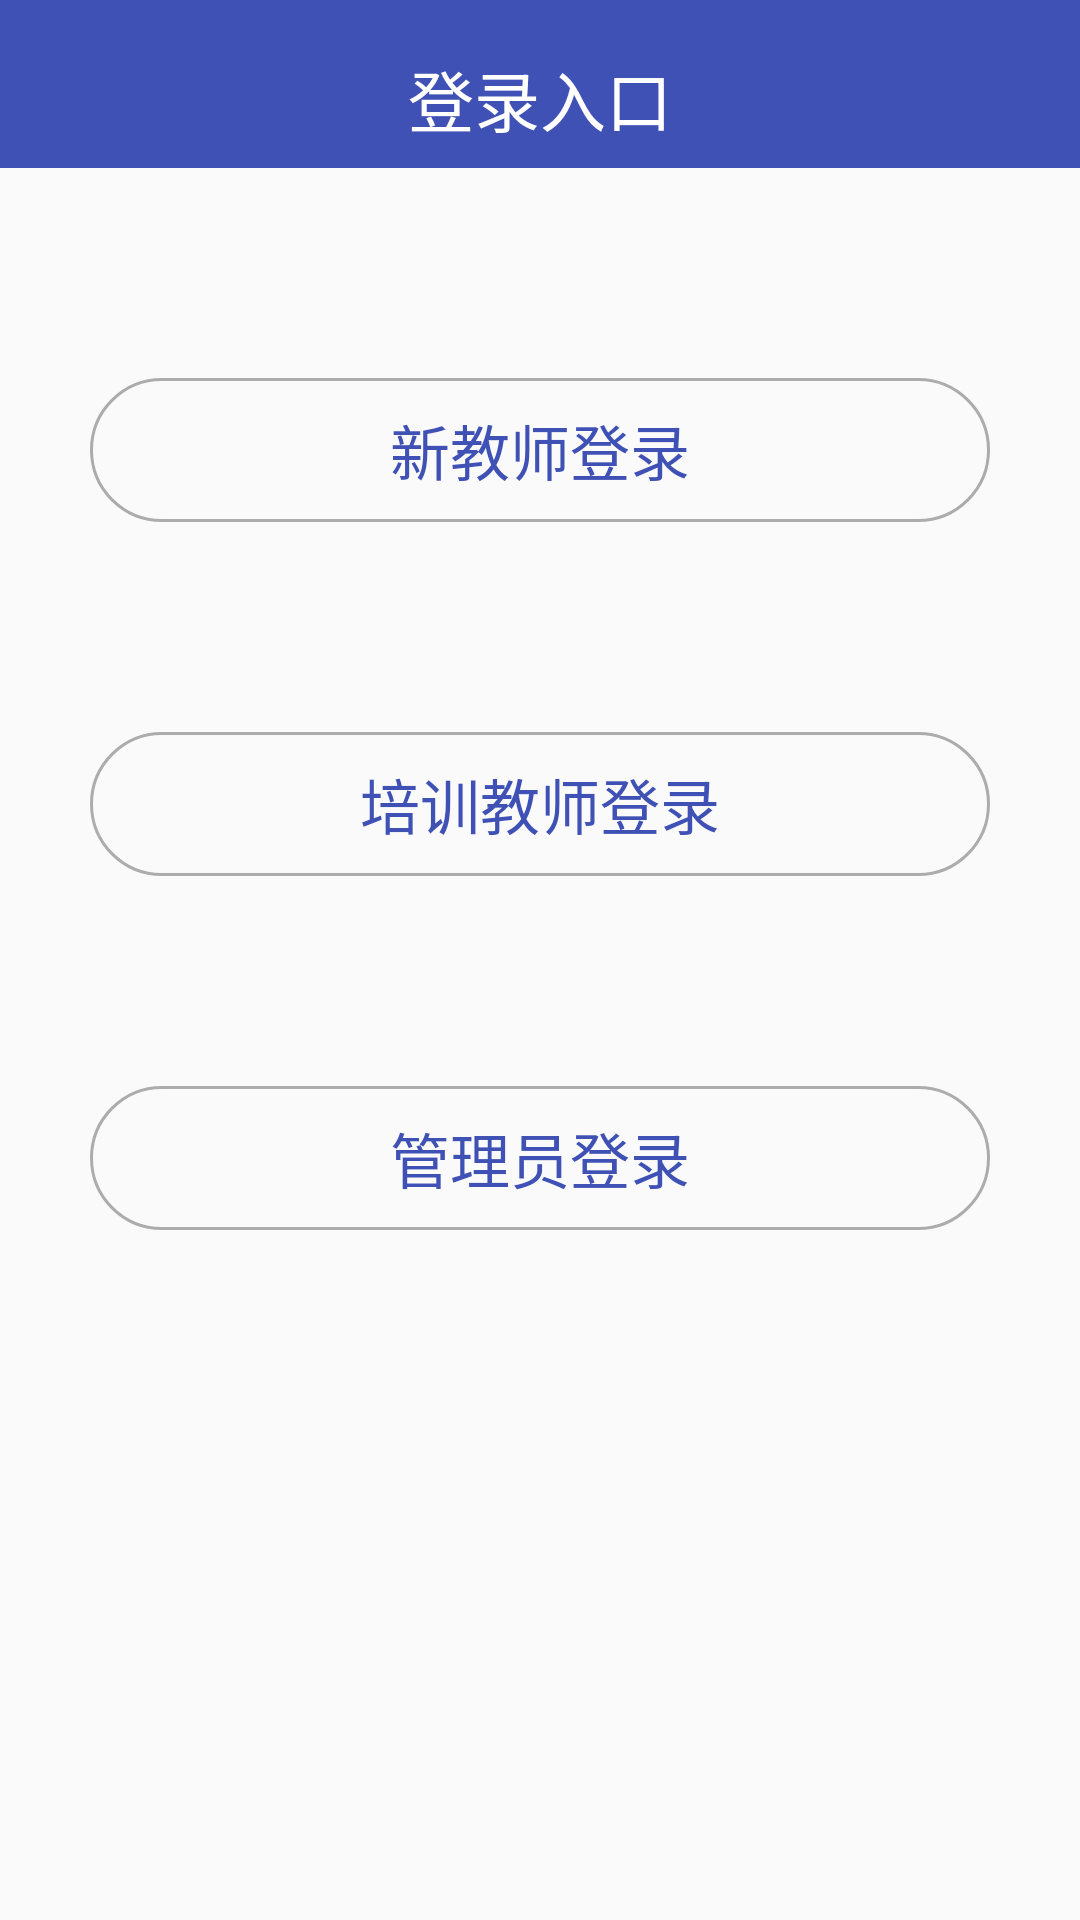

Here is an Android app screen rendered from its layout file. Give the layout XML and the strings, colors and styles it references.
<!-- AndroidManifest.xml: application theme AppTheme -->
<!-- res/layout/activity_main.xml -->
<?xml version="1.0" encoding="utf-8"?>
<LinearLayout xmlns:android="http://schemas.android.com/apk/res/android"
    xmlns:app="http://schemas.android.com/apk/res-auto"
    android:orientation="vertical"
    android:layout_width="match_parent"
    android:layout_height="match_parent">
    <LinearLayout
        android:layout_width="match_parent"
        android:layout_height="56dp"
        android:background="@color/colorPrimary"
        android:orientation="horizontal">
        <TextView
            android:id="@+id/tv_login_title"
            android:layout_width="match_parent"
            android:layout_height="66dp"
            android:text="登录入口"
            android:gravity="center"
            android:layout_weight="1"
            android:textColor="@color/white"
            android:textSize="22sp"/>
    </LinearLayout>
    <Button
        android:id="@+id/btn_new_teacher"
        android:layout_width="match_parent"
        android:layout_height="wrap_content"
        android:layout_alignParentBottom="true"
        android:layout_marginRight="30dp"
        android:layout_marginLeft="30dp"
        android:layout_marginBottom="20dp"
        android:layout_marginTop="70dp"
        android:background="@drawable/bg_btn_broadcast"
        android:textColor="@drawable/btn_click_text_color"
        android:textSize="20sp"
        android:text="新教师登录"/>
    <Button
        android:id="@+id/btn_old_teacher"
        android:layout_width="match_parent"
        android:layout_height="wrap_content"
        android:layout_alignParentBottom="true"
        android:layout_marginRight="30dp"
        android:layout_marginLeft="30dp"
        android:layout_marginBottom="20dp"
        android:layout_marginTop="50dp"
        android:background="@drawable/bg_btn_broadcast"
        android:textColor="@drawable/btn_click_text_color"
        android:textSize="20sp"
        android:text="培训教师登录"/>
    <Button
        android:id="@+id/btn_admin"
        android:layout_width="match_parent"
        android:layout_height="wrap_content"
        android:layout_alignParentBottom="true"
        android:layout_marginRight="30dp"
        android:layout_marginLeft="30dp"
        android:layout_marginBottom="20dp"
        android:layout_marginTop="50dp"
        android:background="@drawable/bg_btn_broadcast"
        android:textColor="@drawable/btn_click_text_color"
        android:textSize="20sp"
        android:text="管理员登录"/>
</LinearLayout>
<!-- resources referenced by this layout -->
<resources>
  <color name="colorPrimary">#3F51B5</color>
  <color name="white">#FFFFFF</color>
  <!-- drawable bg_btn_broadcast (drawable) -->
  <?xml version="1.0" encoding="utf-8"?>
  <selector xmlns:android="http://schemas.android.com/apk/res/android">
      <item android:state_pressed="false">
          <shape android:shape="rectangle" >
              <solid android:color="@color/color_white" />
              <corners android:radius="50dp" />
              <stroke android:width="1dp" android:color="#acacac" />
          </shape>
      </item>
  
      <item android:state_pressed="true" >
          <shape android:shape="rectangle">
              <solid android:color="@color/colorPrimary" />
              <corners android:radius="50dp" />
              <stroke android:width="1dp" android:color="#acacac" />
          </shape>
      </item>
  
  </selector>
  <!-- drawable btn_click_text_color (drawable) -->
  <?xml version="1.0" encoding="utf-8"?>
  <selector xmlns:android="http://schemas.android.com/apk/res/android">
      <item android:state_pressed="false" android:color="@color/colorPrimary"/>
      <item android:state_pressed="true" android:color="@color/color_white"/>
  </selector>
  <style name="AppTheme" parent="Theme.AppCompat.Light.DarkActionBar">
          
          <item name="colorPrimary">@color/colorPrimary</item>
          <item name="colorPrimaryDark">@color/colorPrimaryDark</item>
          <item name="colorAccent">@color/colorAccent</item>
          <item name="windowNoTitle">true</item>
      </style>
  <color name="colorPrimaryDark">#303F9F</color>
  <color name="colorAccent">#3F51B5</color>
</resources>
